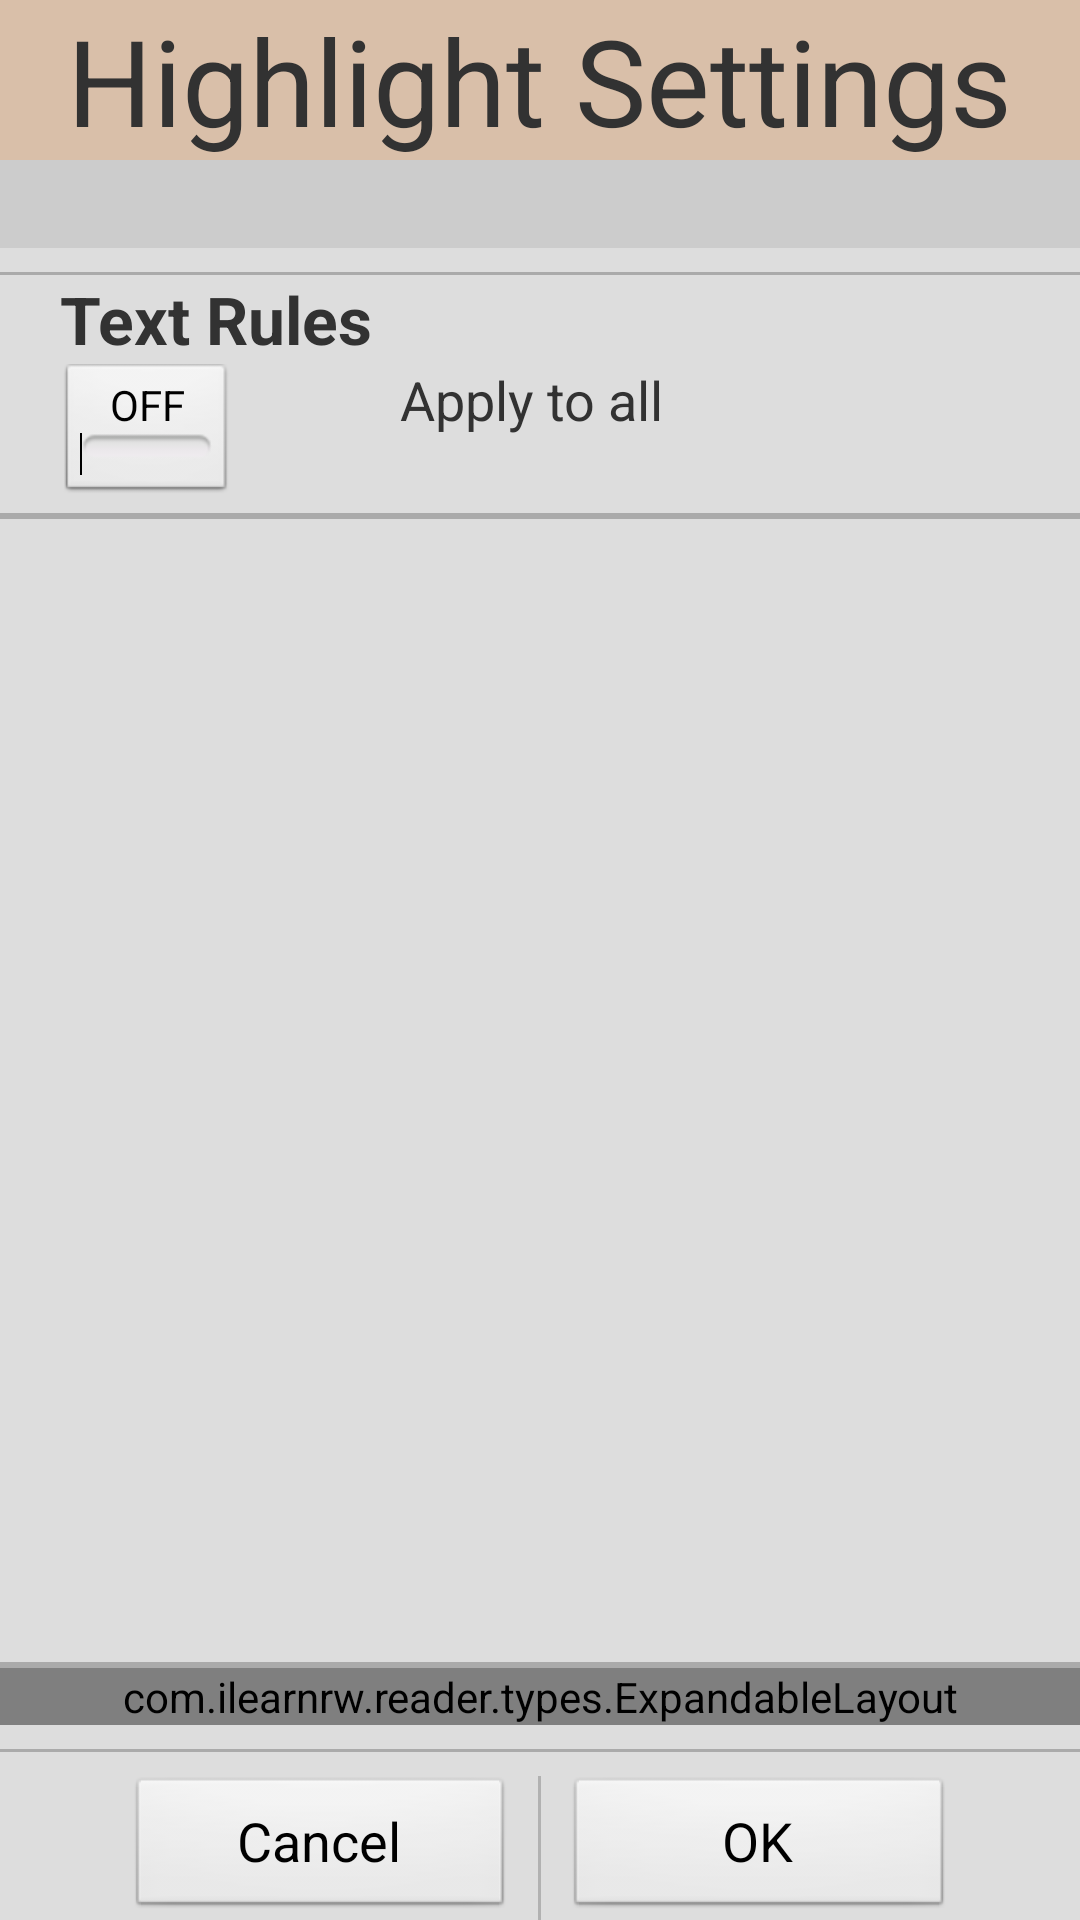

Write the Android layout XML for this screen, with the resource values it uses.
<!-- AndroidManifest.xml: application theme AppTheme -->
<!-- res/layout/activity_subgroup_details.xml -->
<?xml version="1.0" encoding="utf-8"?>
<LinearLayout xmlns:android="http://schemas.android.com/apk/res/android"
    xmlns:ns="http://schemas.android.com/apk/res-auto"
	android:orientation="vertical"
	android:layout_width="match_parent" 
	android:layout_height="match_parent"
	android:background="#ddd" >
    
    <RelativeLayout 
        android:layout_width="match_parent"
        android:layout_height="wrap_content"
        android:orientation="horizontal"
        android:background="@color/NeutralRed">
        
        <TextView 
	        android:id="@+id/groups_view_header"
	        android:layout_width="wrap_content"
	        android:layout_height="wrap_content"
	        android:gravity="center_horizontal"
	        android:layout_centerHorizontal="true"
	        android:textSize="40sp"
            android:text="@string/highlight_settings"/>
        
	</RelativeLayout> 
    
	<TextView
        android:id="@+id/group_subgroup_title"
        android:layout_width="match_parent"
        android:layout_height="wrap_content"
     	android:paddingLeft="20dp"
	    android:background="#ccc"
        android:textSize="22sp"/>
		
	<View
	    android:layout_width="match_parent"
	    android:layout_height="1dp"
		android:layout_marginTop="@dimen/spacer_8"
	    android:background="@android:color/darker_gray"/>
	    
	<TextView
		android:layout_width="wrap_content"
	    android:layout_height="wrap_content"
     	android:paddingLeft="20dp"
        android:textSize="22sp"
        android:textStyle = "bold"
	    android:text="@string/text_rules" />
	
	<LinearLayout
		android:id="@+id/subgroup_apply_to_all"
		android:layout_width="match_parent"
		android:layout_height="wrap_content"
     	android:paddingLeft="20dp"
     	android:paddingRight="20dp"
   		android:orientation="horizontal" >
	
        <ToggleButton
            android:id="@+id/enable_all_radio"
            android:layout_width="wrap_content"
            android:layout_height="wrap_content" />

    	<ImageView
	        android:id="@+id/subgroup_apply_color"
	        android:layout_width="48dp"
	        android:layout_height="50dp" 
	        android:contentDescription="@string/empty"
	        android:layout_marginLeft="@dimen/spacer_8"/>
		
		<TextView
			android:id="@+id/label_problem_header"
			android:layout_width="wrap_content"
			android:layout_height="wrap_content"
			android:textSize="18sp"
	        android:text="@string/apply_to_all_text" />
	</LinearLayout>
	
	<View
	    android:layout_width="match_parent"
	    android:layout_height="2dp"
	    android:background="@android:color/darker_gray"/>
	
	<ListView
		android:id="@android:id/list"
        android:layout_height="0dip"
        android:layout_width="wrap_content"
     	android:paddingLeft="20dp"
     	android:paddingRight="20dp"
        android:layout_weight="1"
		android:drawSelectorOnTop="false"/>

	<View
	    android:layout_width="match_parent"
	    android:layout_height="2dp"
	    android:background="@android:color/darker_gray"/>
	
	<com.ilearnrw.reader.types.ExpandableLayout 
	    android:id="@+id/expLayoutPresentationRules"
	    android:layout_width="match_parent"
	    android:layout_height="wrap_content"
	    android:orientation="vertical"
        ns:animationDuration="200"
        ns:collapsedHeight="1dip"
        ns:content="@+id/subgroup_details_content_holder"
        ns:handle="@+id/subgroup_details_handler">
		
	    <RelativeLayout
	        android:id="@id/subgroup_details_handler"
	        android:layout_width="match_parent"
	        android:layout_height="wrap_content">
		    <TextView
		        android:layout_width="match_parent"
		        android:layout_height="wrap_content"
		     	android:paddingLeft="20dp"
		        android:textSize="22sp"
		        android:textStyle = "bold"
		        android:text = "@string/presentation_settings" 
		        android:layout_centerVertical="true"/>
	
		    <ImageButton 
	            android:id="@+id/presentationRulesArrow"
	            android:layout_width="36dp"
				android:layout_height="36dp"
	            android:contentDescription="@string/empty"
	            android:layout_alignParentRight="true"
	            android:layout_centerVertical="true"
	            android:background="@drawable/arrow_down"
	            android:layout_marginTop="@dimen/spacer_4"
	            android:layout_marginBottom="@dimen/spacer_4"
	            android:scaleType="fitCenter"
	            android:adjustViewBounds="true"/>
		    
	    </RelativeLayout>
	    
		<LinearLayout 
		    android:id="@id/subgroup_details_content_holder"
			android:layout_width="match_parent"
			android:layout_height="wrap_content"
			android:orientation="vertical"
			android:gravity="center">
	
			<LinearLayout 
				android:layout_width="match_parent"
				android:layout_height="wrap_content"
				android:orientation="horizontal"
				android:layout_marginTop="@dimen/spacer_8"
		     	android:paddingLeft="20dp"
		     	android:paddingRight="20dp"
				android:gravity="center">
			    <RadioGroup
			        android:id="@+id/subgroup_rules"
			        android:layout_width="match_parent"
			        android:layout_height="wrap_content"
		            android:layout_weight="1" >
			        
			        <TextView
				        android:layout_width="match_parent"
				        android:layout_height="wrap_content"
				        android:textSize="22sp"
				        android:text="@string/how_to_highlight" />
				        		
			        <RadioButton
			            android:id="@+id/subgroup_option_how_highlight1"
			            android:layout_width="wrap_content"
			            android:layout_height="wrap_content"
			            android:checked="true"
			            android:text="@string/background_colour" />
			
			        <RadioButton
			            android:id="@+id/subgroup_option_how_highlight2"
			            android:layout_width="wrap_content"
			            android:layout_height="wrap_content"
			            android:text="@string/text_colour" />
			    </RadioGroup>
			
			    <RadioGroup
			        android:id="@+id/subgroup_rules2"
			        android:layout_width="match_parent"
			        android:layout_height="wrap_content"
		            android:layout_weight="1" >
			        
			        <TextView
				        android:layout_width="match_parent"
				        android:layout_height="wrap_content"
				        android:textSize="22sp"
				        android:text="@string/what_to_highlight" />	
			        <RadioButton
			            android:id="@+id/subgroup_option_what_highlight1"
			            android:layout_width="wrap_content"
			            android:layout_height="wrap_content"
			            android:text="@string/part_of_word" />
			        
			        <RadioButton
			            android:id="@+id/subgroup_option_what_highlight2"
			            android:layout_width="wrap_content"
			            android:layout_height="wrap_content"
			            android:text="@string/whole_word" />
			    </RadioGroup>
			</LinearLayout>
		</LinearLayout>
	</com.ilearnrw.reader.types.ExpandableLayout>
	
	
	<View
	    android:layout_width="match_parent"
	    android:layout_height="1dp"
		android:layout_marginTop="@dimen/spacer_8"
	    android:background="@android:color/darker_gray"/>
	
	<LinearLayout 
		android:layout_width="match_parent"
		android:layout_height="wrap_content"
		android:orientation="horizontal"
		android:layout_marginTop="@dimen/spacer_8"
		android:gravity="center"
		android:weightSum="10">
	    
	    <Button
	        android:id="@+id/subgroup_btn_cancel"
	        android:layout_width="0dp"
	        android:layout_height="wrap_content"
	        android:text="@android:string/cancel"
	        android:layout_marginRight="@dimen/spacer_8"
	        style="?android:attr/buttonBarButtonStyle"
	        android:textSize="18sp"
	        android:layout_marginLeft="@dimen/spacer_10"
	        android:layout_weight="4" />
	    
	    <View android:layout_height="match_parent"
			android:layout_width="1dp"
		    android:background="#90909090"/>
	
	    <Button
	        android:id="@+id/subgroup_btn_ok"
	        android:layout_width="0dp"
	        android:layout_height="wrap_content"
	        android:text="@android:string/ok"
	        android:layout_marginLeft="@dimen/spacer_8" 
	        style="?android:attr/buttonBarButtonStyle"
	        android:textSize="18sp"
	        android:layout_marginRight="@dimen/spacer_10"
	        android:layout_weight="4"/>
    	
	</LinearLayout>
	
</LinearLayout>
<!-- resources referenced by this layout -->
<resources>
  <color name="NeutralRed">#D9BFA9</color>
  <dimen name="spacer_10">10dp</dimen>
  <dimen name="spacer_4">4dp</dimen>
  <dimen name="spacer_8">8dp</dimen>
  <!-- drawable arrow_down: png bitmap (drawable-hdpi, 2591 bytes) -->
  <string name="apply_to_all_text">Apply to all</string>
  <string name="background_colour">Background colour</string>
  <string name="empty" />
  <string name="highlight_settings">Highlight Settings</string>
  <string name="how_to_highlight">How to highlight</string>
  <string name="part_of_word">Part of word</string>
  <string name="presentation_settings">Presentation Settings</string>
  <string name="text_colour">Text colour</string>
  <string name="text_rules">Text Rules</string>
  <string name="what_to_highlight">What to highlight</string>
  <string name="whole_word">Whole word</string>
  <style name="AppTheme" parent="AppBaseTheme">
          
      </style>
  <style name="AppBaseTheme" parent="android:Theme.Light">
          
      </style>
</resources>
